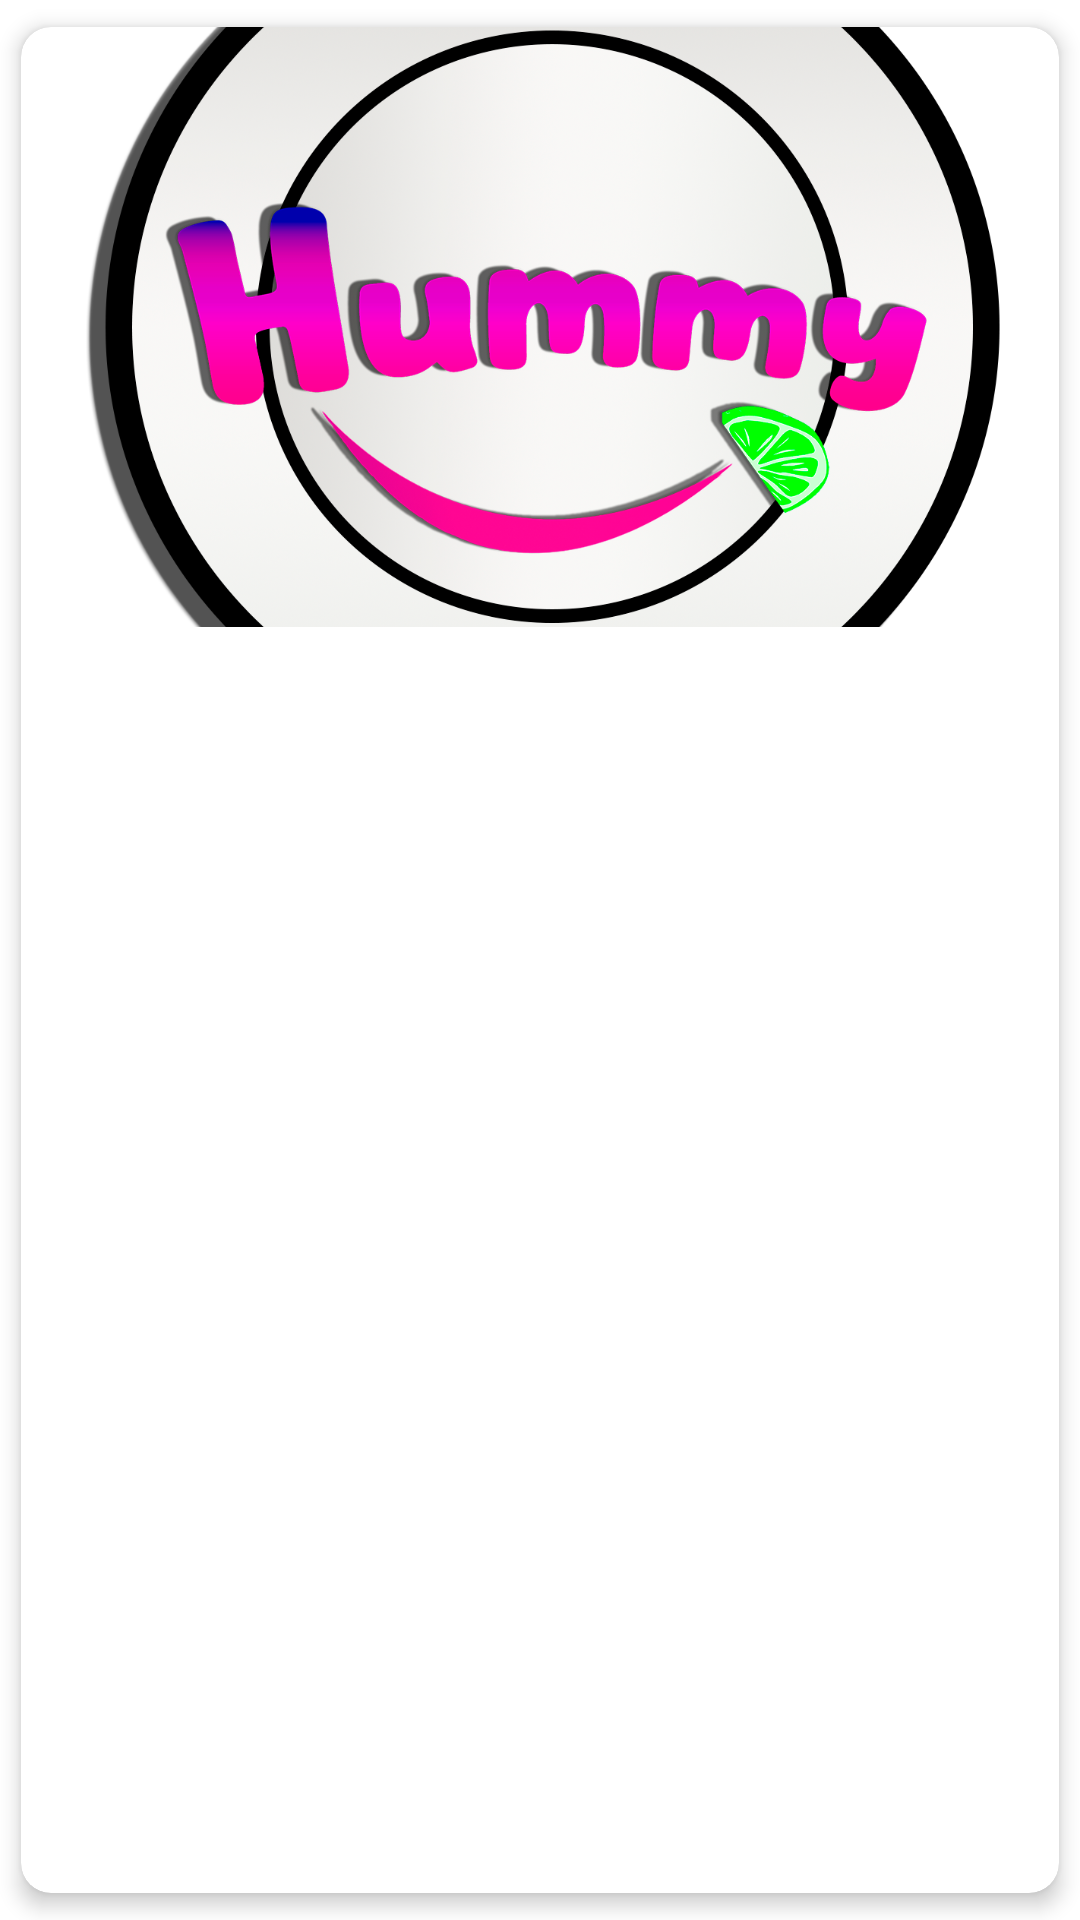

Write the Android layout XML for this screen, with the resource values it uses.
<!-- AndroidManifest.xml: application theme Theme.Hummy -->
<!-- res/layout/card_categorias.xml -->
<?xml version="1.0" encoding="utf-8"?>
<androidx.cardview.widget.CardView xmlns:android="http://schemas.android.com/apk/res/android"
    xmlns:app="http://schemas.android.com/apk/res-auto"
    android:id="@+id/cv"
    android:layout_width="match_parent"
    android:layout_height="200dp"
    android:animateLayoutChanges="true"
    app:cardCornerRadius="10dp"
    app:cardElevation="4dp"
    app:cardUseCompatPadding="true">


        <ImageView
            android:id="@+id/imagen"
            android:layout_width="match_parent"
            android:layout_height="200dp"
            android:paddingLeft="14dp"
            android:scaleType="centerCrop"
            android:paddingRight="14dp"
            android:src="@drawable/logo">

        </ImageView>


</androidx.cardview.widget.CardView>
<!-- resources referenced by this layout -->
<resources>
  <!-- drawable logo: png bitmap (drawable, 978431 bytes) -->
  <style name="Theme.Hummy" parent="Theme.MaterialComponents.Light.NoActionBar">
          
          <item name="colorPrimary">@color/colorPrincipal</item>
          <item name="colorPrimaryVariant">@color/colorPrincipal</item>
          <item name="colorOnPrimary">@color/white</item>
          
          <item name="colorSecondary">@color/teal_200</item>
          <item name="colorSecondaryVariant">@color/teal_700</item>
          <item name="colorOnSecondary">@color/black</item>
          
          <item name="android:statusBarColor" tools:targetApi="l">?attr/colorPrimaryVariant</item>
          
      </style>
  <color name="colorPrincipal">#8f0480</color>
  <color name="white">#FFFFFFFF</color>
  <color name="teal_200">#FF03DAC5</color>
  <color name="teal_700">#FF018786</color>
  <color name="black">#FF000000</color>
</resources>
